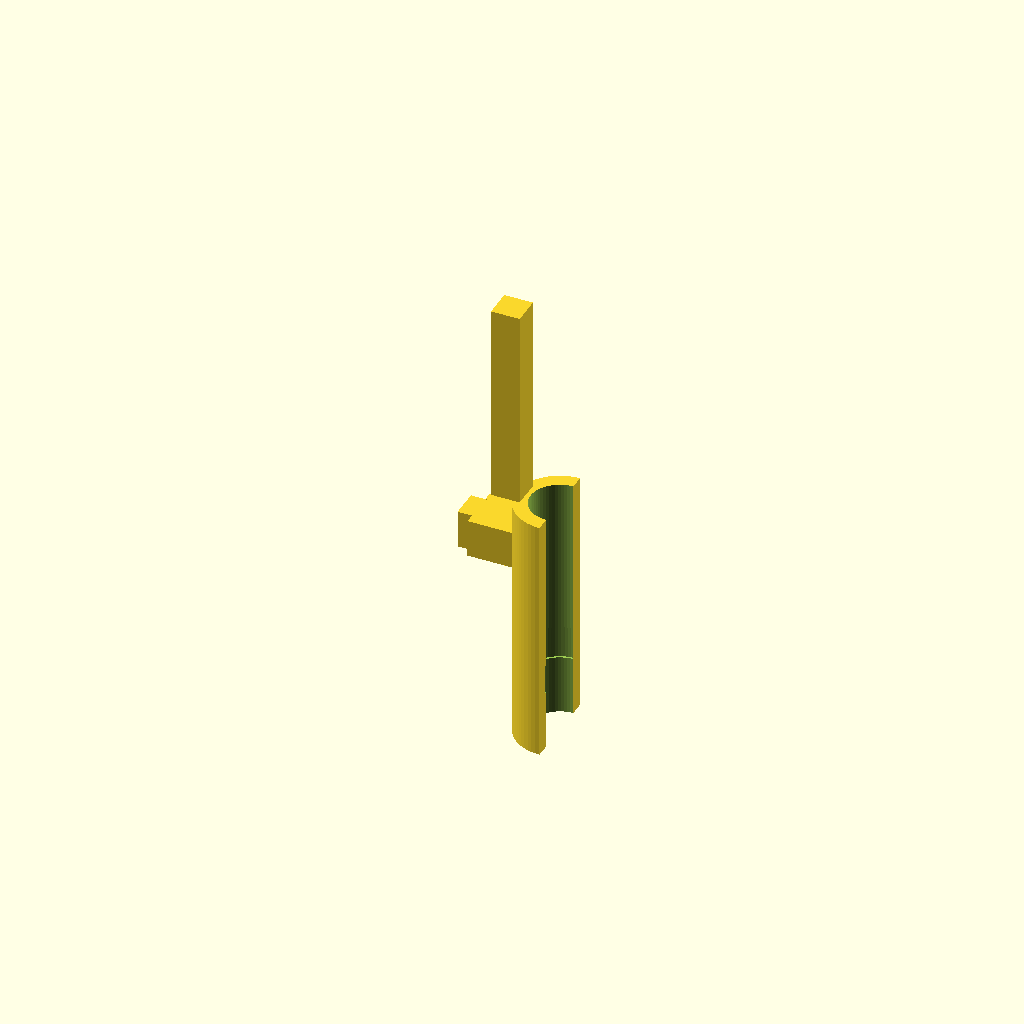
Cell 1: the model at its default parameters.
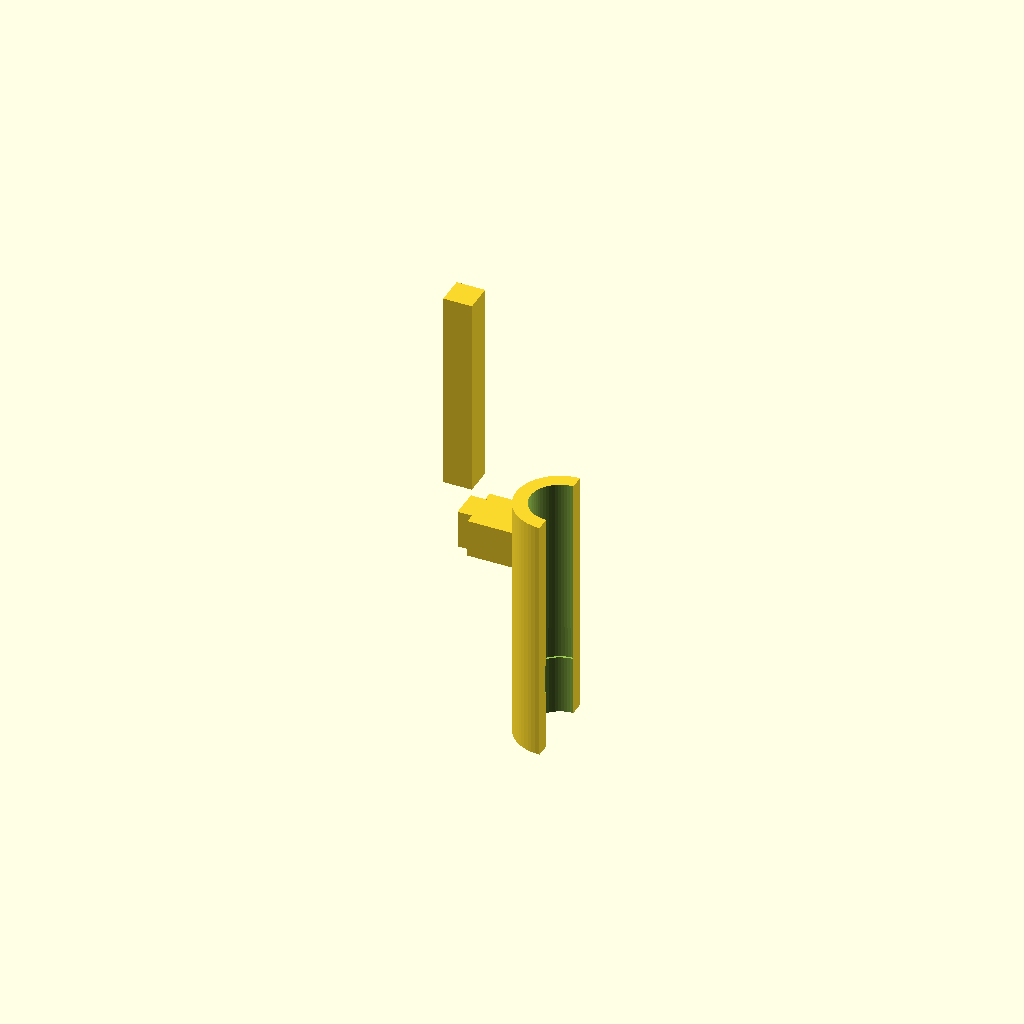
Cell 2: PAD_R = -4 (everything else at default).
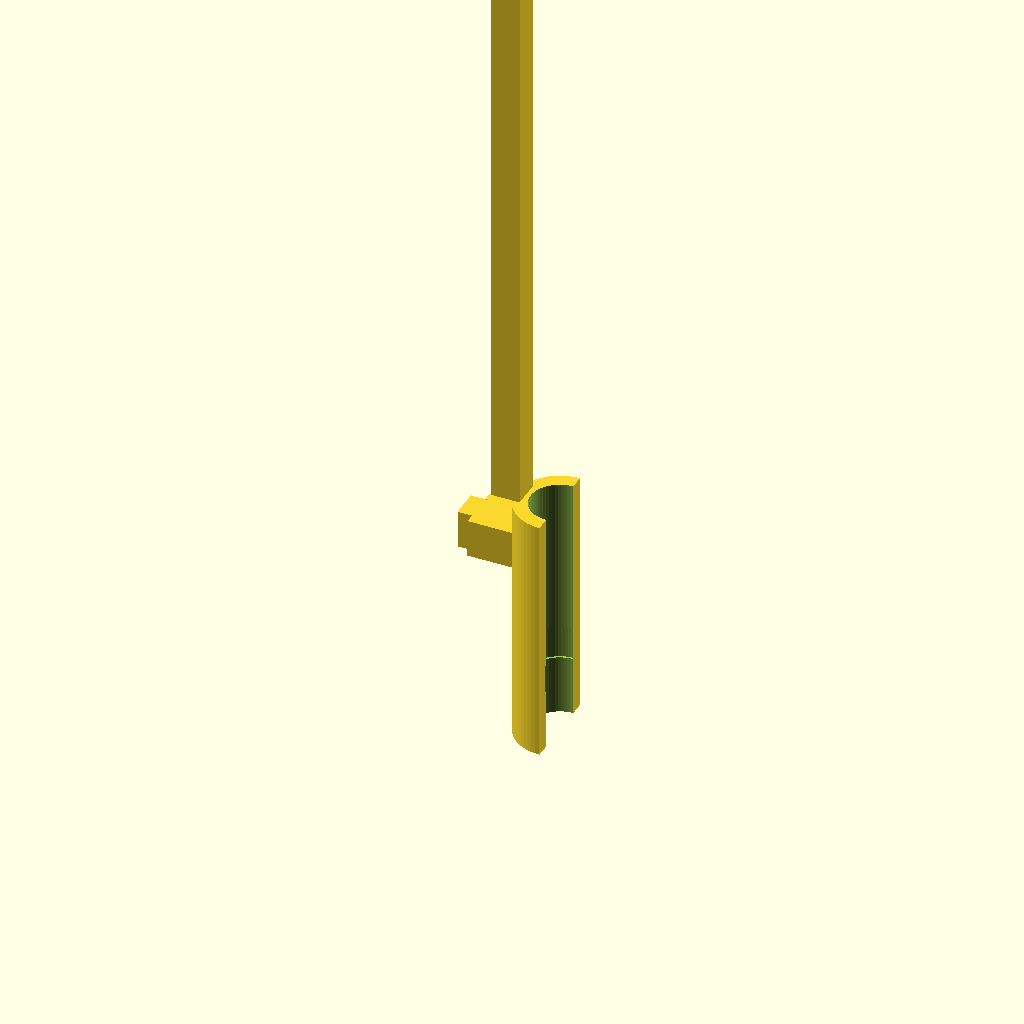
Cell 3: POST_TOP = 217 (everything else at default).
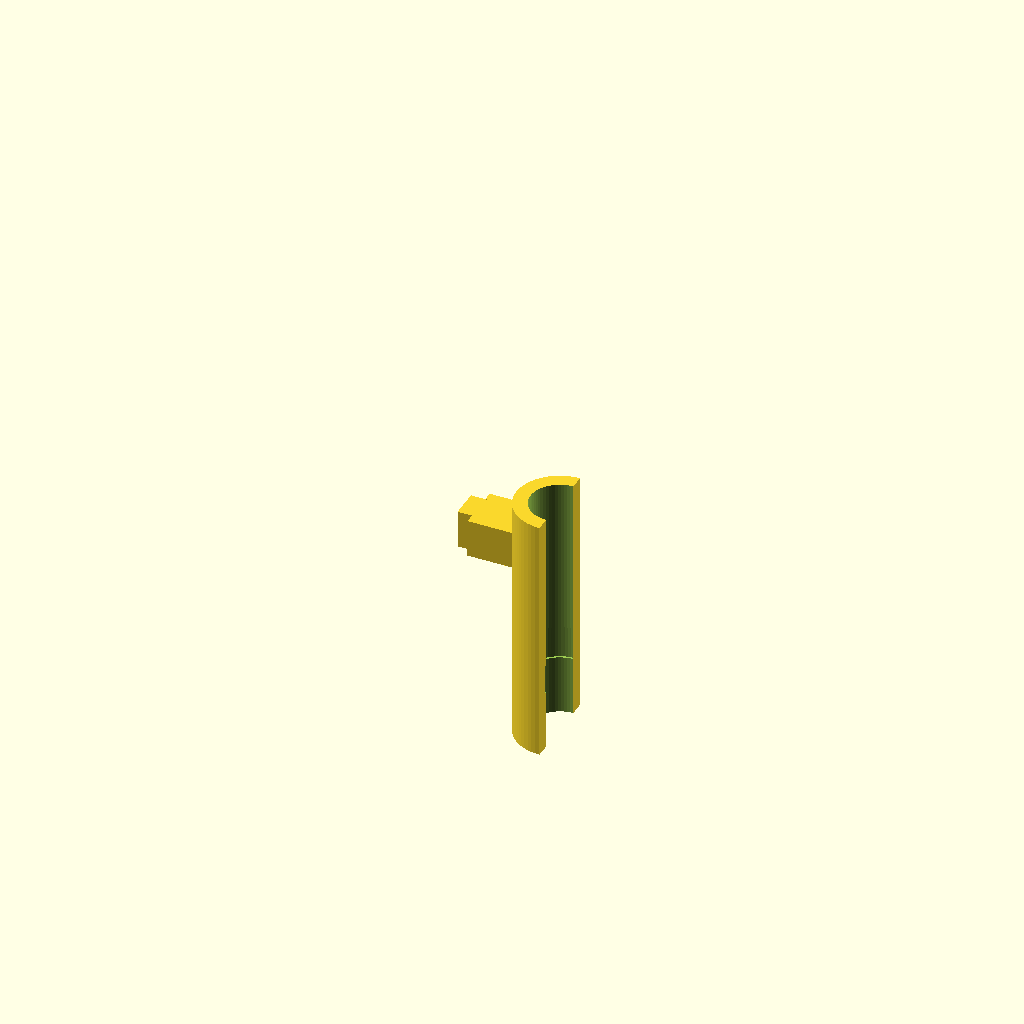
Cell 4 — ARM_TOP set to 200, the other parameters unchanged.
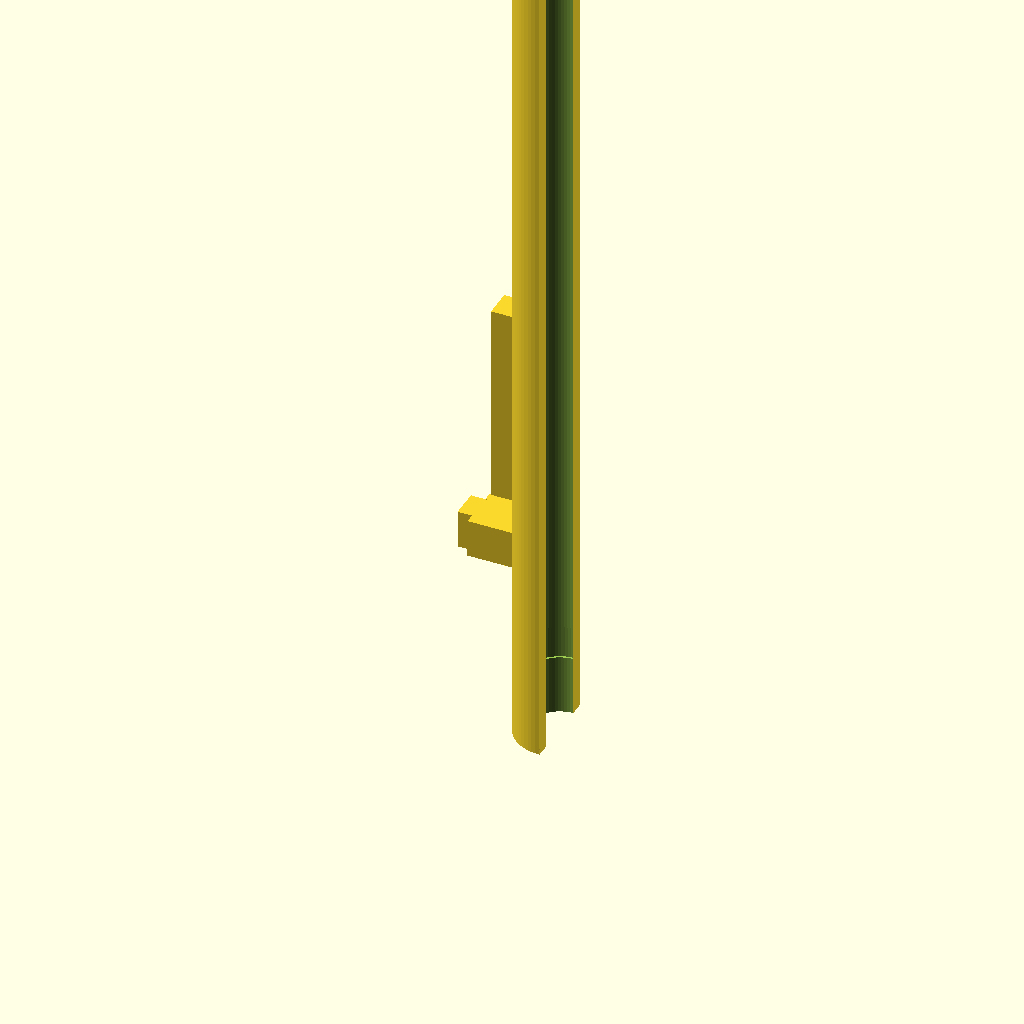
Cell 5 — SLEEVE_TOP set to 200, the other parameters unchanged.
All cells are drawn from one camera (rotation 55°, 0°, 25°, orthographic, colour scheme Cornfield), so only the parameter changes between them.
The OpenSCAD source (examples/two-color-click-pen/scad/carrier_red.scad):
$fn = 64;
// Red carrier v2.1: sleeve 89.5..100, rib 92..93.4, inner track post + pusher.
PAD_R      = -2.0;
PUSH_R     = -3.4;
POST_TOP   = 108.5;
ARM_TOP    = 100.0;
SLEEVE_TOP = 100.0;
SLEEVE_BOT = 89.5;
SHELL_ID   = 1.22;
SHELL_OD   = 1.82;

module half_shell() {
    difference() {
        intersection() {
            difference() {
                translate([0,0,SLEEVE_BOT])
                    cylinder(h=SLEEVE_TOP-SLEEVE_BOT, r=SHELL_OD, center=false);
                translate([0,0,SLEEVE_BOT-0.1])
                    cylinder(h=SLEEVE_TOP-SLEEVE_BOT+0.2, r=SHELL_ID, center=false);
            }
            translate([-2,-2,SLEEVE_BOT-0.2])
                cube([2,4,SLEEVE_TOP-SLEEVE_BOT+0.4], center=false);
        }
        intersection() {
            difference() {
                translate([0,0,92.0]) cylinder(h=1.4, r=1.30, center=false);
                translate([0,0,91.9]) cylinder(h=1.6, r=1.00, center=false);
            }
            translate([-2,-2,91.8]) cube([2,4,1.8], center=false);
        }
    }
}

module arm() {
    hull() {
        translate([-1.70, -1.0, 97.2]) cube([0.2, 2.0, 1.6], center=false);
        translate([-3.40, -1.0, 97.2]) cube([0.2, 2.0, 1.6], center=false);
    }
    translate([PAD_R-0.6, -0.6, ARM_TOP])
        cube([1.2, 1.2, POST_TOP-ARM_TOP], center=false);
    translate([PUSH_R-0.6, -0.6, 97.2])
        cube([1.2, 1.2, 1.6], center=false);
}

half_shell();
arm();
Parameter table extracted from the source (name, type, default, range or options):
PAD_R: number, default -2
PUSH_R: number, default -3.4
POST_TOP: number, default 108.5
ARM_TOP: number, default 100
SLEEVE_TOP: number, default 100
SLEEVE_BOT: number, default 89.5
SHELL_ID: number, default 1.22
SHELL_OD: number, default 1.82
